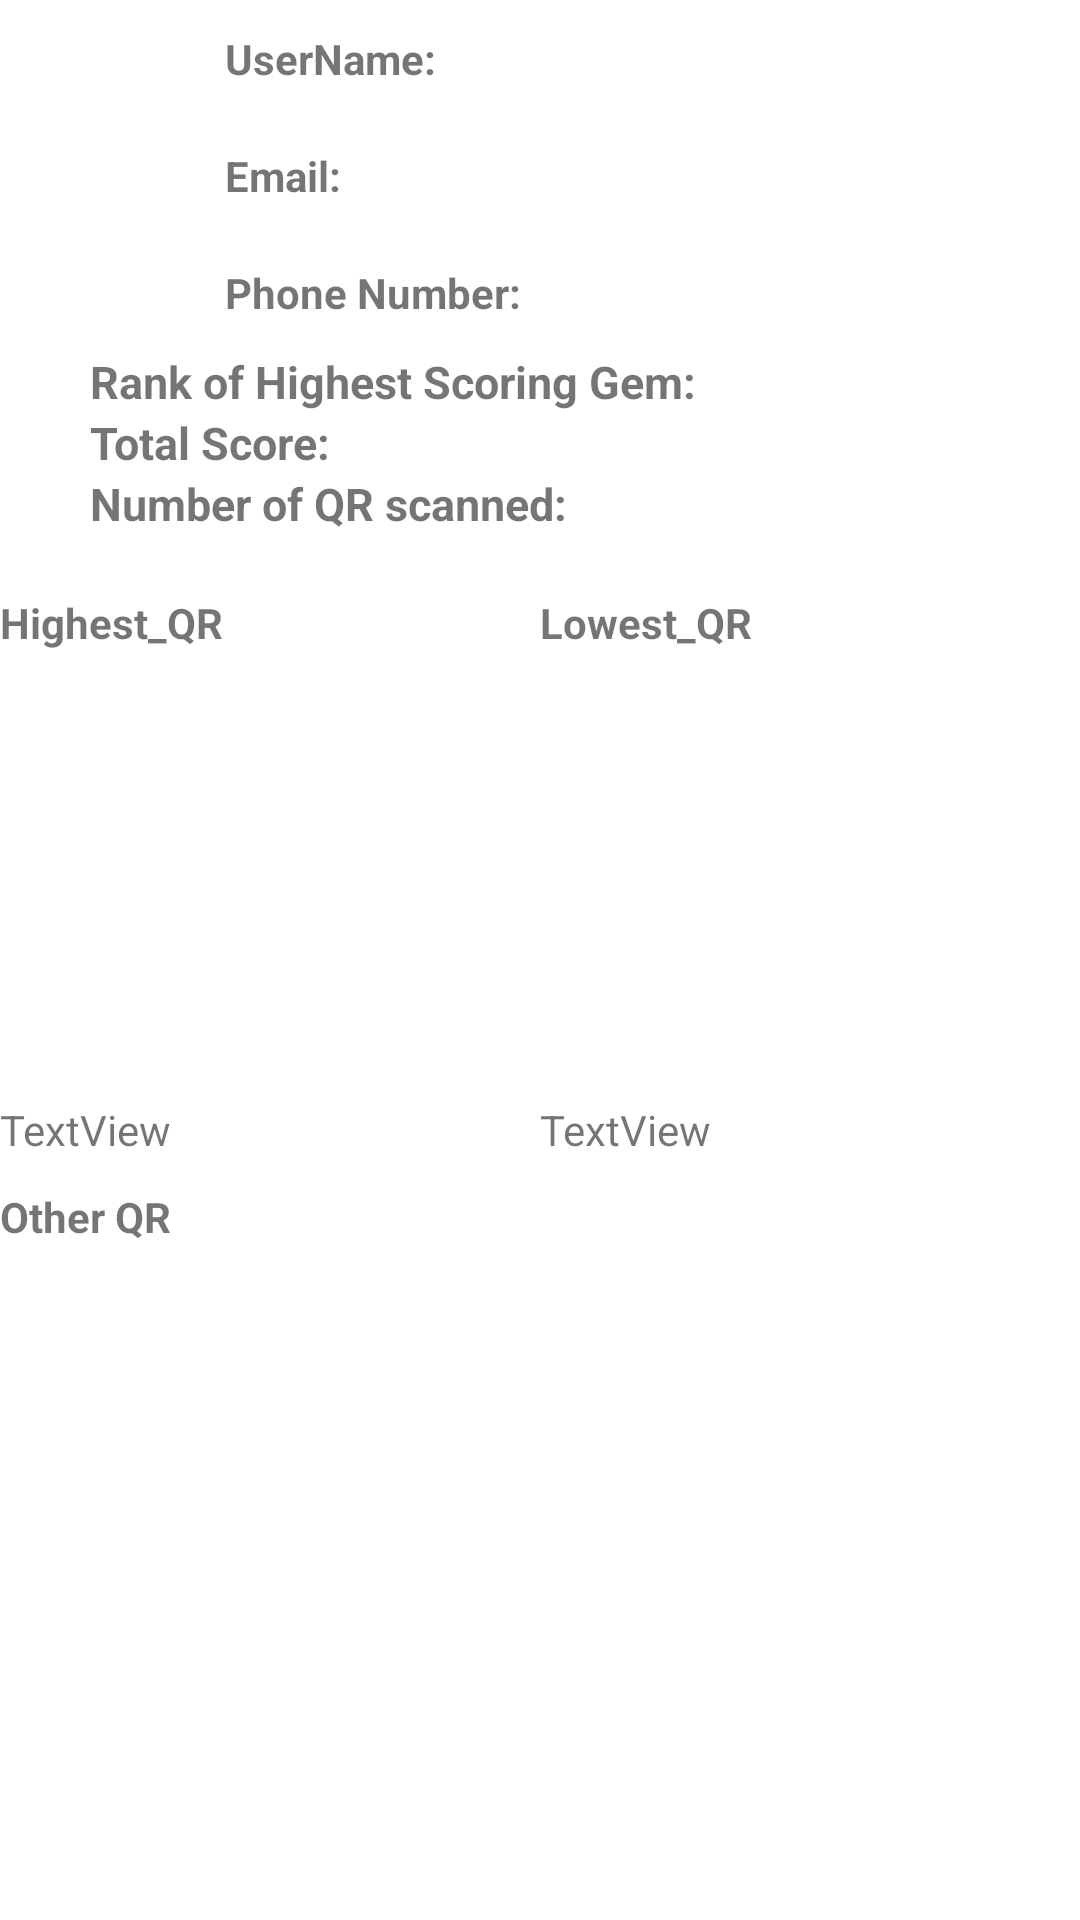

Produce the Android XML layout that renders to this screen, including the resource entries it uses.
<!-- AndroidManifest.xml: application theme Theme.QRRanger -->
<!-- res/layout/fragment_profile.xml -->
<?xml version="1.0" encoding="utf-8"?>
<FrameLayout xmlns:android="http://schemas.android.com/apk/res/android"
    xmlns:app="http://schemas.android.com/apk/res-auto"
    xmlns:tools="http://schemas.android.com/tools"
    android:layout_width="match_parent"
    android:layout_height="match_parent"
    android:id="@+id/ProfileFragment"
    tools:context=".ProfileFragment">

    <LinearLayout
        android:id="@+id/ProfileLL1"
        android:layout_width="match_parent"
        android:layout_height="match_parent"
        android:orientation="vertical">

        <LinearLayout
            android:id="@+id/ProfileLL2"
            android:layout_width="match_parent"
            android:layout_height="wrap_content"
            android:orientation="horizontal">

            <ImageView
                android:id="@+id/ProfileImage"
                android:layout_width="65dp"
                android:layout_height="match_parent"
                android:src="@drawable/other_user_pf" />

            <LinearLayout
                android:id="@+id/ProfileLL3"
                android:layout_width="wrap_content"
                android:layout_height="wrap_content"
                android:orientation="vertical">

                <TextView
                    android:id="@+id/ProfileName"
                    android:layout_width="wrap_content"
                    android:layout_height="wrap_content"
                    android:layout_margin="10dp"
                    android:text="UserName:"
                    android:textStyle="bold" />

                <TextView
                    android:id="@+id/ProfileEmail"
                    android:layout_width="wrap_content"
                    android:layout_height="wrap_content"
                    android:layout_margin="10dp"
                    android:text="Email:"
                    android:textStyle="bold" />

                <TextView
                android:id="@+id/ProfilePhoneNumber"
                android:layout_width="wrap_content"
                android:layout_height="wrap_content"
                android:layout_margin="10dp"
                android:text="Phone Number:"
                android:textStyle="bold" />

            </LinearLayout>

            <LinearLayout
                android:id="@+id/ProfileLL4"
                android:layout_width="185dp"
                android:layout_height="wrap_content"
                android:orientation="vertical">

                <TextView
                    android:id="@+id/ProfileUserName"
                    android:layout_width="wrap_content"
                    android:layout_height="wrap_content"
                    android:layout_margin="10dp"
                    android:textStyle="bold" />

                <TextView
                    android:id="@+id/ProfileUserEmail"
                    android:layout_width="wrap_content"
                    android:layout_height="wrap_content"
                    android:layout_margin="10dp"
                    android:textStyle="bold" />

                <TextView
                    android:id="@+id/ProfileUserPhoneNumber"
                    android:layout_width="wrap_content"
                    android:layout_height="wrap_content"
                    android:layout_margin="10dp"
                    android:textStyle="bold" />
            </LinearLayout>

            <ImageButton
                android:id="@+id/ProfileSettingButton"
                android:layout_width="wrap_content"
                android:layout_height="wrap_content"
                android:layout_weight="1"
                android:src="@drawable/setting" />
        </LinearLayout>


        <LinearLayout
            android:id="@+id/ProfileLL5"
            android:layout_width="match_parent"
            android:layout_height="wrap_content"
            android:layout_marginHorizontal="30dp"
            android:layout_marginBottom="20dp"
            android:orientation="horizontal">

            <LinearLayout
                android:id="@+id/ProfileLL6"
                android:layout_width="wrap_content"
                android:layout_height="match_parent"
                android:orientation="vertical">


                <TextView
                    android:layout_width="match_parent"
                    android:layout_height="wrap_content"
                    android:text="Rank of Highest Scoring Gem:"
                    android:textSize="15dp"
                    android:textStyle="bold" />

                <TextView
                    android:layout_width="match_parent"
                    android:layout_height="wrap_content"
                    android:text="Total Score:"
                    android:textSize="15dp"
                    android:textStyle="bold" />

                <TextView
                    android:layout_width="match_parent"
                    android:layout_height="wrap_content"
                    android:text="Number of QR scanned:"
                    android:textSize="15dp"
                    android:textStyle="bold" />

            </LinearLayout>

            <LinearLayout
                android:id="@+id/ProfileLL7"
                android:layout_width="match_parent"
                android:layout_height="match_parent"
                android:orientation="vertical">


                <TextView
                    android:id="@+id/ProfileRank"
                    android:layout_width="match_parent"
                    android:layout_height="wrap_content"
                    android:gravity="right"
                    android:textSize="15dp"
                    android:textStyle="bold" />

                <TextView
                    android:id="@+id/ProfileTS"
                    android:layout_width="match_parent"
                    android:layout_height="wrap_content"
                    android:gravity="right"
                    android:textSize="15dp"
                    android:textStyle="bold" />

                <TextView
                    android:id="@+id/ProfileQRNum"
                    android:layout_width="match_parent"
                    android:layout_height="wrap_content"
                    android:gravity="right"
                    android:textSize="15dp"
                    android:textStyle="bold" />
            </LinearLayout>

        </LinearLayout>


        <LinearLayout
            android:id="@+id/ProfileLL8"
            android:layout_width="match_parent"
            android:layout_height="wrap_content"
            android:orientation="horizontal">

            <TextView
                android:layout_width="0dp"
                android:layout_weight="1"
                android:layout_height="wrap_content"
                android:text="@string/Highest_QR"
                android:textStyle="bold"></TextView>

            <TextView
                android:layout_width="0dp"
                android:layout_weight="1"
                android:layout_height="wrap_content"
                android:text="@string/Lowest_QR"
                android:textStyle="bold"></TextView>
        </LinearLayout>

        <LinearLayout
            android:id="@+id/ProfileLL9"
            android:layout_width="match_parent"
            android:layout_height="150dp"
            android:orientation="horizontal">

            <FrameLayout
                android:id="@+id/highestScoreFrame"
                android:layout_width="0dp"
                android:layout_weight="1"
                android:layout_height="match_parent">

                <ImageView
                    android:id="@+id/highestScoreImageBackgroud"
                    android:layout_width="match_parent"
                    android:layout_height="match_parent"
                    tools:src="@tools:sample/avatars" />

                <ImageView
                    android:id="@+id/highetsScoreImageBorder"
                    android:layout_width="match_parent"
                    android:layout_height="match_parent"
                    tools:src="@tools:sample/avatars" />

                <ImageView
                    android:id="@+id/highestScoreImageShape"
                    android:layout_width="match_parent"
                    android:layout_height="match_parent"
                    tools:src="@tools:sample/avatars" />
                <ImageView
                    android:id="@+id/highestScoreImageLuster"
                    android:layout_width="match_parent"
                    android:layout_height="match_parent"
                    tools:src="@tools:sample/avatars" />

            </FrameLayout>

            <FrameLayout
                android:id="@+id/lowestScoreFrame"
                android:layout_width="0dp"
                android:layout_weight="1"
                android:layout_height="match_parent">

                <ImageView
                    android:id="@+id/lowestScoreImageBackground"
                    android:layout_width="match_parent"
                    android:layout_height="match_parent"
                    tools:src="@tools:sample/avatars" />

                <ImageView
                    android:id="@+id/lowestScoreBorder"
                    android:layout_width="match_parent"
                    android:layout_height="match_parent"
                    tools:src="@tools:sample/avatars" />
                <ImageView
                    android:id="@+id/lowestScoreImageShape"
                    android:layout_width="match_parent"
                    android:layout_height="match_parent"
                    tools:src="@tools:sample/avatars" />

                <ImageView
                    android:id="@+id/lowestScoreImageLuster"
                    android:layout_width="match_parent"
                    android:layout_height="match_parent"
                    tools:src="@tools:sample/avatars" />


            </FrameLayout>

        </LinearLayout>


        <LinearLayout
            android:layout_width="match_parent"
            android:layout_height="29dp"
            android:orientation="horizontal">

            <TextView
                android:id="@+id/highestScore"
                android:layout_width="match_parent"
                android:layout_height="match_parent"
                android:layout_weight="1"
                android:text="TextView" />

            <TextView
                android:id="@+id/lowestScore"
                android:layout_width="match_parent"
                android:layout_height="match_parent"
                android:layout_weight="1"
                android:text="TextView" />

        </LinearLayout>

        <LinearLayout
            android:id="@+id/ProfileLL10"
            android:layout_width="match_parent"
            android:layout_height="300dp"
            android:orientation="vertical">

            <TextView
                android:layout_width="match_parent"
                android:layout_height="wrap_content"
                android:text="Other QR"
                android:textStyle="bold"></TextView>

            <ListView
                android:id="@+id/ProfileQR_list_view"
                android:layout_width="match_parent"
                android:layout_height="281dp"></ListView>

        </LinearLayout>

    </LinearLayout>
</FrameLayout>
<!-- resources referenced by this layout -->
<resources>
  <string name="Highest_QR">Highest_QR</string>
  <string name="Lowest_QR">Lowest_QR</string>
  <style name="Theme.QRRanger" parent="Theme.MaterialComponents.DayNight.DarkActionBar">
          
          <item name="colorOnPrimary">@color/white</item>
          
          <item name="colorOnSecondary">@color/black</item>
          
          <item name="android:statusBarColor">@color/red</item>
          
      </style>
  <color name="white">#FFFFFFFF</color>
  <color name="black">#FF000000</color>
  <color name="red">#ff0000</color>
</resources>
